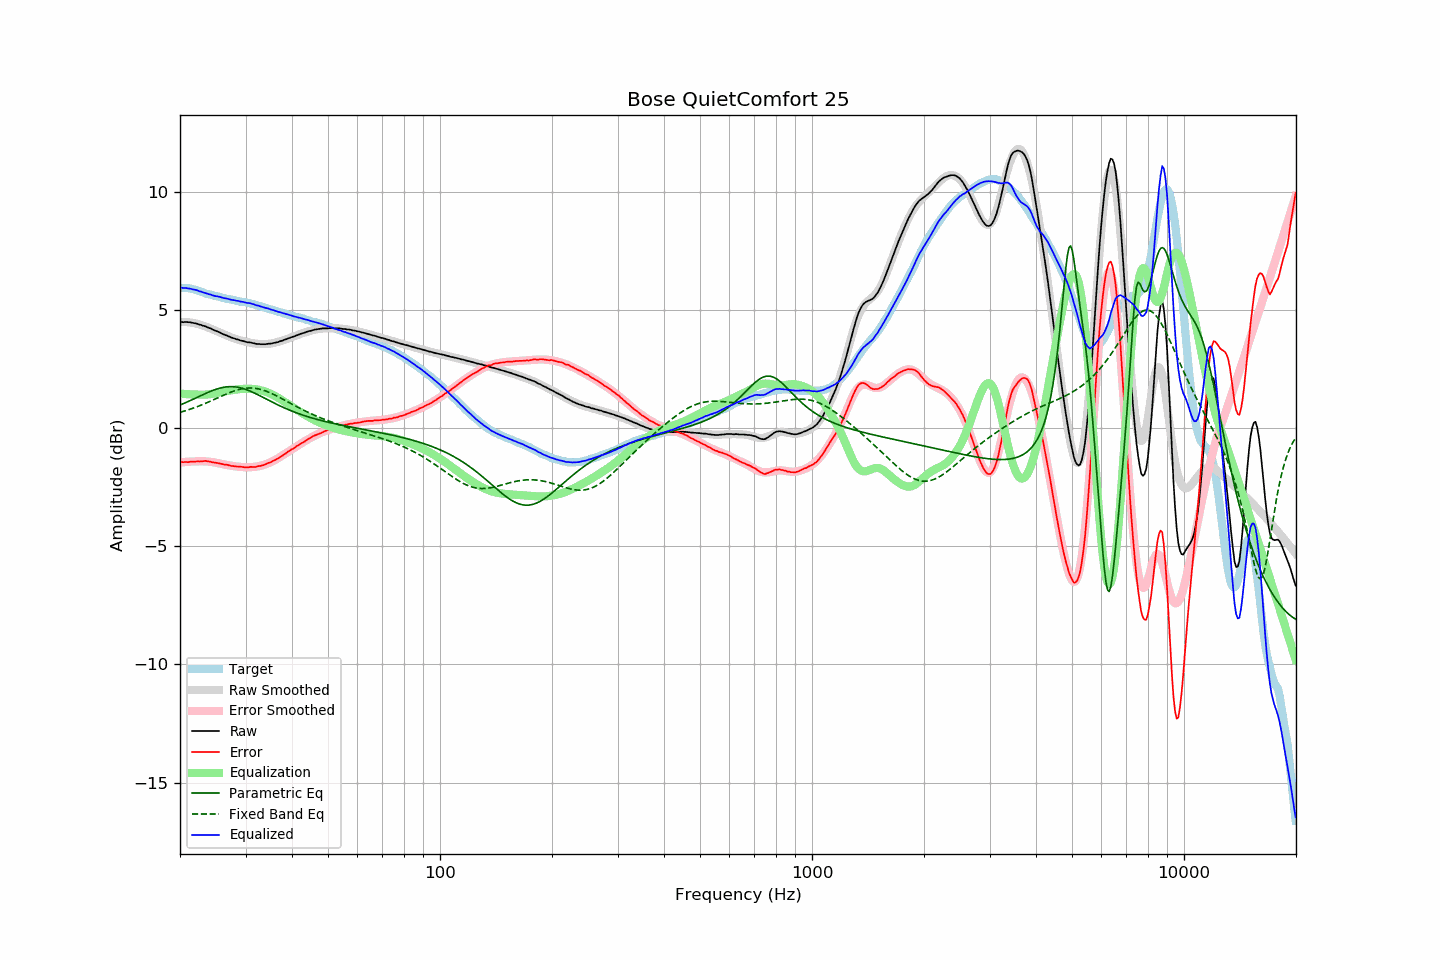

The file beside this chart, header and first rows:
frequency, raw, error, smoothed, error_smoothed, equalization, parametric_eq, fixed_band_eq, equalized_raw, equalized_smoothed, target
20.00, 4.48, -1.44, 4.48, -1.46, 1.46, 0.97, 0.66, 5.94, 5.95, 5.92
20.20, 4.48, -1.44, 4.49, -1.45, 1.45, 1.00, 0.68, 5.94, 5.94, 5.92
20.40, 4.47, -1.45, 4.49, -1.45, 1.45, 1.03, 0.70, 5.92, 5.93, 5.92
20.61, 4.48, -1.44, 4.48, -1.44, 1.44, 1.06, 0.72, 5.92, 5.92, 5.92
20.81, 4.48, -1.44, 4.48, -1.43, 1.43, 1.09, 0.74, 5.92, 5.91, 5.92
21.02, 4.47, -1.45, 4.47, -1.43, 1.43, 1.12, 0.76, 5.90, 5.90, 5.92
21.23, 4.47, -1.43, 4.47, -1.42, 1.42, 1.15, 0.79, 5.90, 5.89, 5.90
21.44, 4.46, -1.43, 4.46, -1.42, 1.42, 1.18, 0.81, 5.88, 5.88, 5.89
21.66, 4.44, -1.43, 4.44, -1.42, 1.42, 1.21, 0.83, 5.86, 5.86, 5.87
21.87, 4.43, -1.42, 4.43, -1.41, 1.41, 1.24, 0.86, 5.85, 5.85, 5.85
22.09, 4.42, -1.42, 4.42, -1.41, 1.41, 1.27, 0.88, 5.84, 5.83, 5.84
22.31, 4.40, -1.41, 4.40, -1.41, 1.41, 1.31, 0.91, 5.82, 5.81, 5.81
22.54, 4.37, -1.42, 4.38, -1.41, 1.41, 1.34, 0.94, 5.78, 5.79, 5.79
22.76, 4.36, -1.41, 4.36, -1.41, 1.41, 1.37, 0.96, 5.77, 5.77, 5.77
22.99, 4.33, -1.41, 4.34, -1.41, 1.41, 1.40, 0.99, 5.74, 5.75, 5.74
23.22, 4.31, -1.40, 4.31, -1.41, 1.41, 1.43, 1.02, 5.72, 5.72, 5.71
23.45, 4.29, -1.39, 4.29, -1.41, 1.41, 1.46, 1.05, 5.71, 5.70, 5.68
23.69, 4.26, -1.41, 4.26, -1.42, 1.42, 1.49, 1.08, 5.68, 5.68, 5.67
23.92, 4.23, -1.42, 4.24, -1.42, 1.42, 1.52, 1.11, 5.66, 5.66, 5.65
24.16, 4.21, -1.43, 4.21, -1.43, 1.43, 1.55, 1.14, 5.65, 5.64, 5.64
24.40, 4.17, -1.45, 4.18, -1.44, 1.44, 1.58, 1.17, 5.62, 5.62, 5.62
24.65, 4.14, -1.46, 4.15, -1.45, 1.45, 1.60, 1.20, 5.60, 5.60, 5.60
24.89, 4.11, -1.47, 4.12, -1.47, 1.47, 1.63, 1.23, 5.58, 5.58, 5.58
25.14, 4.09, -1.48, 4.09, -1.48, 1.48, 1.65, 1.26, 5.57, 5.57, 5.57
25.39, 4.06, -1.49, 4.06, -1.49, 1.49, 1.67, 1.29, 5.56, 5.55, 5.55
25.65, 4.03, -1.51, 4.03, -1.51, 1.51, 1.69, 1.32, 5.54, 5.54, 5.54
25.91, 3.99, -1.52, 4.00, -1.52, 1.52, 1.71, 1.35, 5.52, 5.52, 5.51
26.16, 3.96, -1.54, 3.97, -1.54, 1.54, 1.72, 1.38, 5.50, 5.51, 5.50
26.43, 3.93, -1.56, 3.94, -1.55, 1.55, 1.73, 1.41, 5.48, 5.49, 5.49
26.69, 3.91, -1.55, 3.91, -1.56, 1.56, 1.74, 1.44, 5.48, 5.47, 5.46
26.96, 3.88, -1.57, 3.88, -1.57, 1.57, 1.75, 1.47, 5.46, 5.46, 5.45
27.23, 3.85, -1.59, 3.86, -1.59, 1.59, 1.75, 1.50, 5.44, 5.44, 5.44
27.50, 3.82, -1.61, 3.83, -1.60, 1.60, 1.75, 1.53, 5.42, 5.43, 5.43
27.77, 3.80, -1.61, 3.80, -1.61, 1.61, 1.75, 1.55, 5.41, 5.41, 5.41
28.05, 3.78, -1.62, 3.78, -1.62, 1.62, 1.74, 1.57, 5.40, 5.40, 5.40
28.33, 3.75, -1.63, 3.76, -1.63, 1.63, 1.73, 1.60, 5.38, 5.39, 5.38
28.62, 3.74, -1.63, 3.74, -1.64, 1.64, 1.72, 1.62, 5.38, 5.37, 5.37
28.90, 3.71, -1.64, 3.72, -1.64, 1.64, 1.71, 1.63, 5.36, 5.36, 5.35
29.19, 3.69, -1.64, 3.70, -1.65, 1.65, 1.69, 1.65, 5.34, 5.35, 5.33
29.48, 3.68, -1.65, 3.68, -1.65, 1.65, 1.67, 1.66, 5.34, 5.33, 5.33
29.78, 3.66, -1.66, 3.66, -1.66, 1.66, 1.65, 1.67, 5.32, 5.32, 5.32
30.08, 3.64, -1.67, 3.65, -1.66, 1.66, 1.63, 1.68, 5.30, 5.31, 5.31
30.38, 3.62, -1.67, 3.63, -1.66, 1.66, 1.60, 1.69, 5.28, 5.29, 5.29
30.68, 3.62, -1.66, 3.62, -1.66, 1.66, 1.58, 1.69, 5.28, 5.28, 5.28
30.99, 3.61, -1.64, 3.60, -1.66, 1.66, 1.55, 1.69, 5.27, 5.26, 5.25
31.30, 3.59, -1.65, 3.59, -1.65, 1.65, 1.52, 1.69, 5.25, 5.24, 5.24
31.61, 3.58, -1.65, 3.58, -1.65, 1.65, 1.49, 1.68, 5.23, 5.23, 5.23
31.93, 3.56, -1.65, 3.57, -1.64, 1.64, 1.46, 1.68, 5.20, 5.21, 5.21
32.24, 3.55, -1.63, 3.56, -1.63, 1.63, 1.42, 1.66, 5.18, 5.19, 5.18
32.57, 3.55, -1.61, 3.55, -1.62, 1.62, 1.39, 1.65, 5.17, 5.17, 5.16
32.89, 3.54, -1.61, 3.55, -1.60, 1.60, 1.35, 1.63, 5.14, 5.15, 5.15
33.22, 3.54, -1.58, 3.55, -1.58, 1.58, 1.32, 1.62, 5.12, 5.13, 5.12
33.55, 3.54, -1.57, 3.55, -1.56, 1.56, 1.28, 1.59, 5.10, 5.11, 5.11
33.89, 3.54, -1.54, 3.55, -1.54, 1.54, 1.25, 1.57, 5.08, 5.09, 5.08
34.23, 3.55, -1.51, 3.55, -1.52, 1.52, 1.21, 1.55, 5.07, 5.07, 5.06
34.57, 3.56, -1.48, 3.56, -1.49, 1.49, 1.18, 1.52, 5.05, 5.05, 5.04
34.92, 3.56, -1.46, 3.57, -1.46, 1.46, 1.14, 1.49, 5.02, 5.02, 5.02
35.27, 3.57, -1.43, 3.58, -1.43, 1.43, 1.11, 1.46, 5.00, 5.00, 5.00
35.62, 3.59, -1.39, 3.59, -1.39, 1.39, 1.07, 1.43, 4.99, 4.98, 4.98
35.97, 3.60, -1.36, 3.61, -1.36, 1.36, 1.04, 1.39, 4.96, 4.96, 4.96
... 635 more rows
